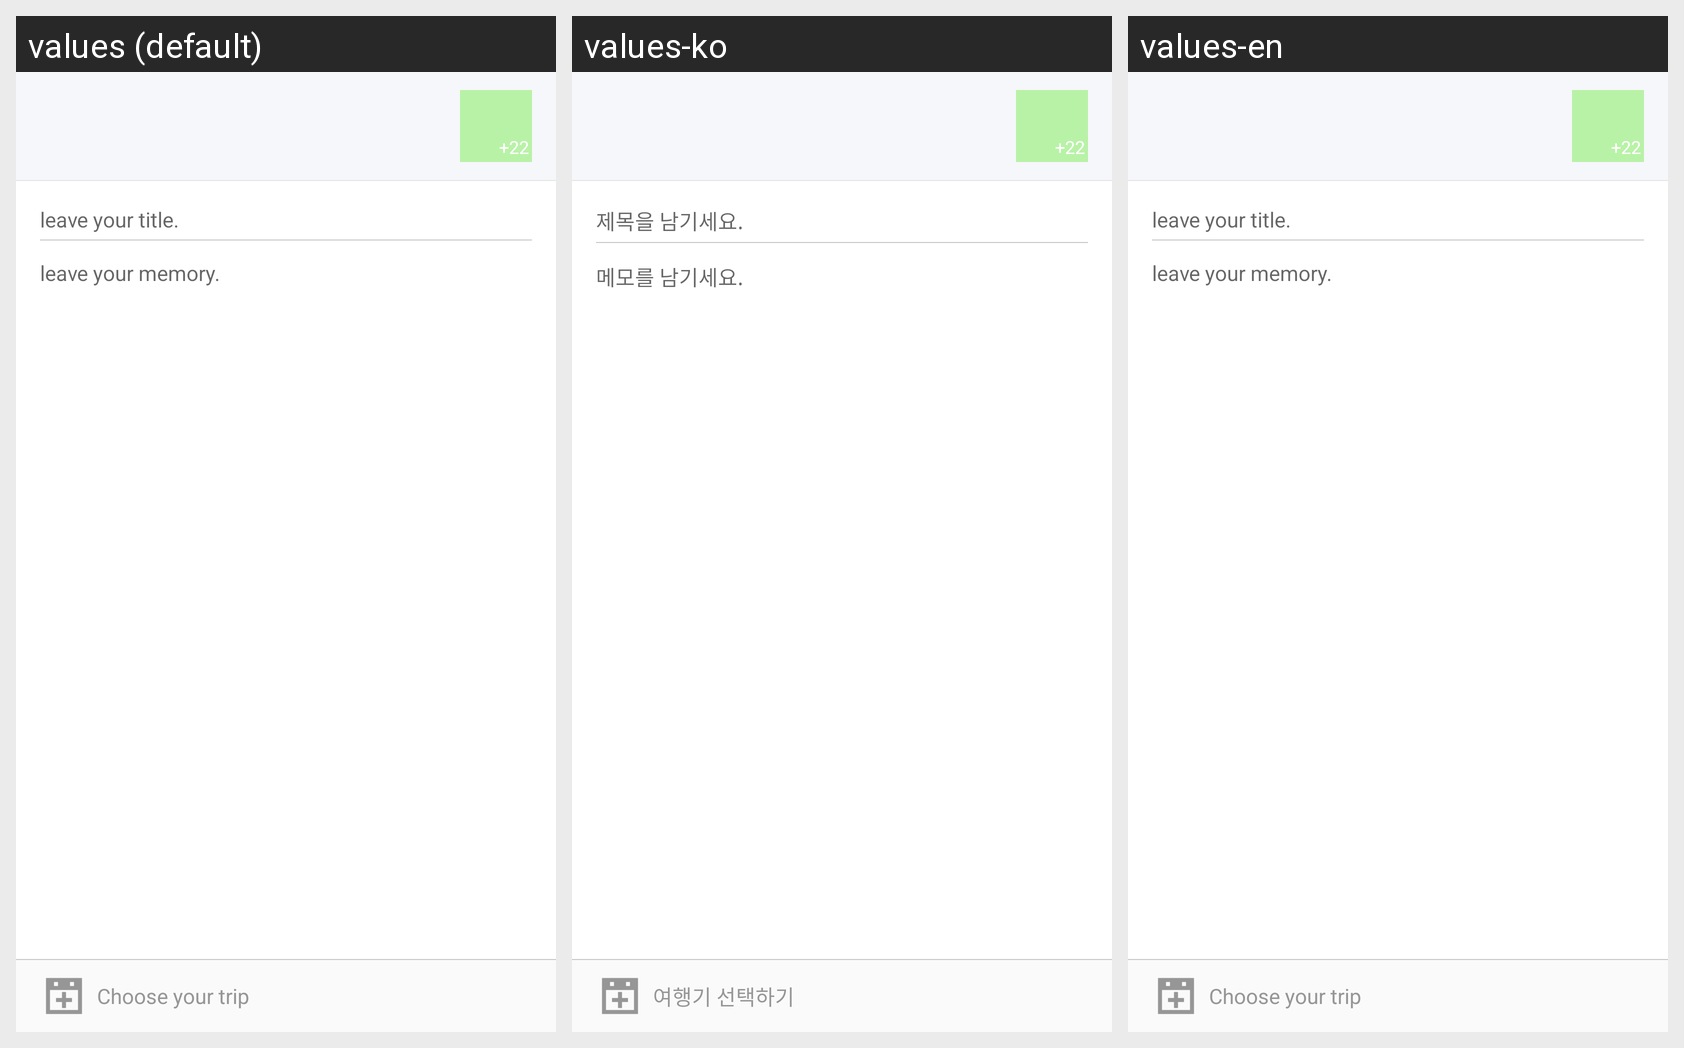

The Android screen above is rendered under several locales of the same app. Produce the string resources it draws, with the default and per-locale values.
Android screen res/layout/gallery_upload.xml rendered under 3 locales, left to right: values (default), values-ko, values-en. Device: Nexus 5 (rendered at 1080×1920; each locale shown at half size, 540×960, under a caption strip naming it); theme AppTheme.
Strings drawn on this screen, with the default value and each locale's value (text and hints the layout hard-codes, and strings that could not be matched under every locale, appear in the picture but are not listed):

title_hint
  values: leave your title.
  values-ko: 제목을 남기세요.
  values-en: leave your title.

description_hint
  values: leave your memory.
  values-ko: 메모를 남기세요.
  values-en: leave your memory.

choose_trip
  values: Choose your trip
  values-ko: 여행기 선택하기
  values-en: Choose your trip
